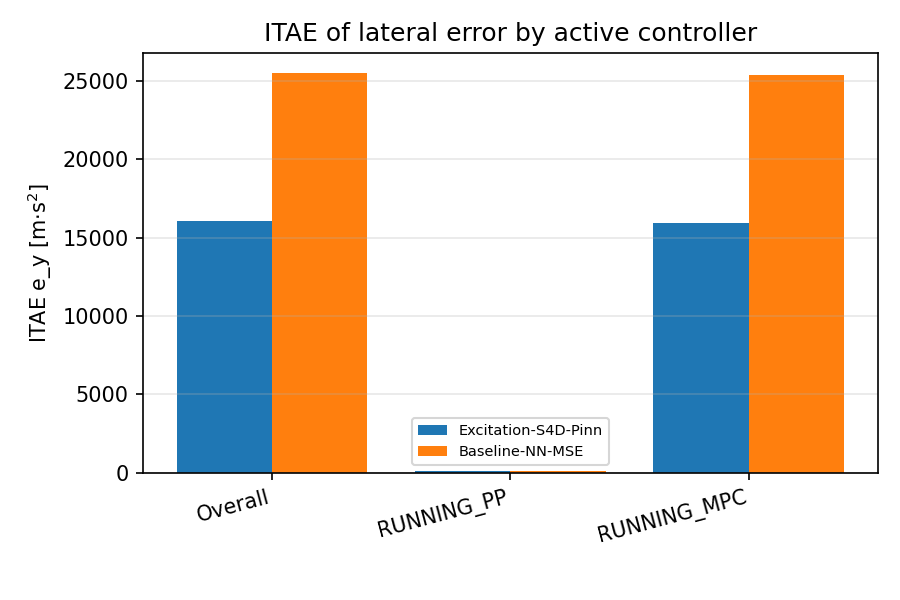

The file beside this chart, header and first rows:
scenario, category, value
Excitation-S4D-Pinn, Overall, 16041
Excitation-S4D-Pinn, RUNNING_PP, 109.5
Excitation-S4D-Pinn, RUNNING_MPC, 15925
Baseline-NN-MSE, Overall, 25502
Baseline-NN-MSE, RUNNING_PP, 106.9
Baseline-NN-MSE, RUNNING_MPC, 25384
